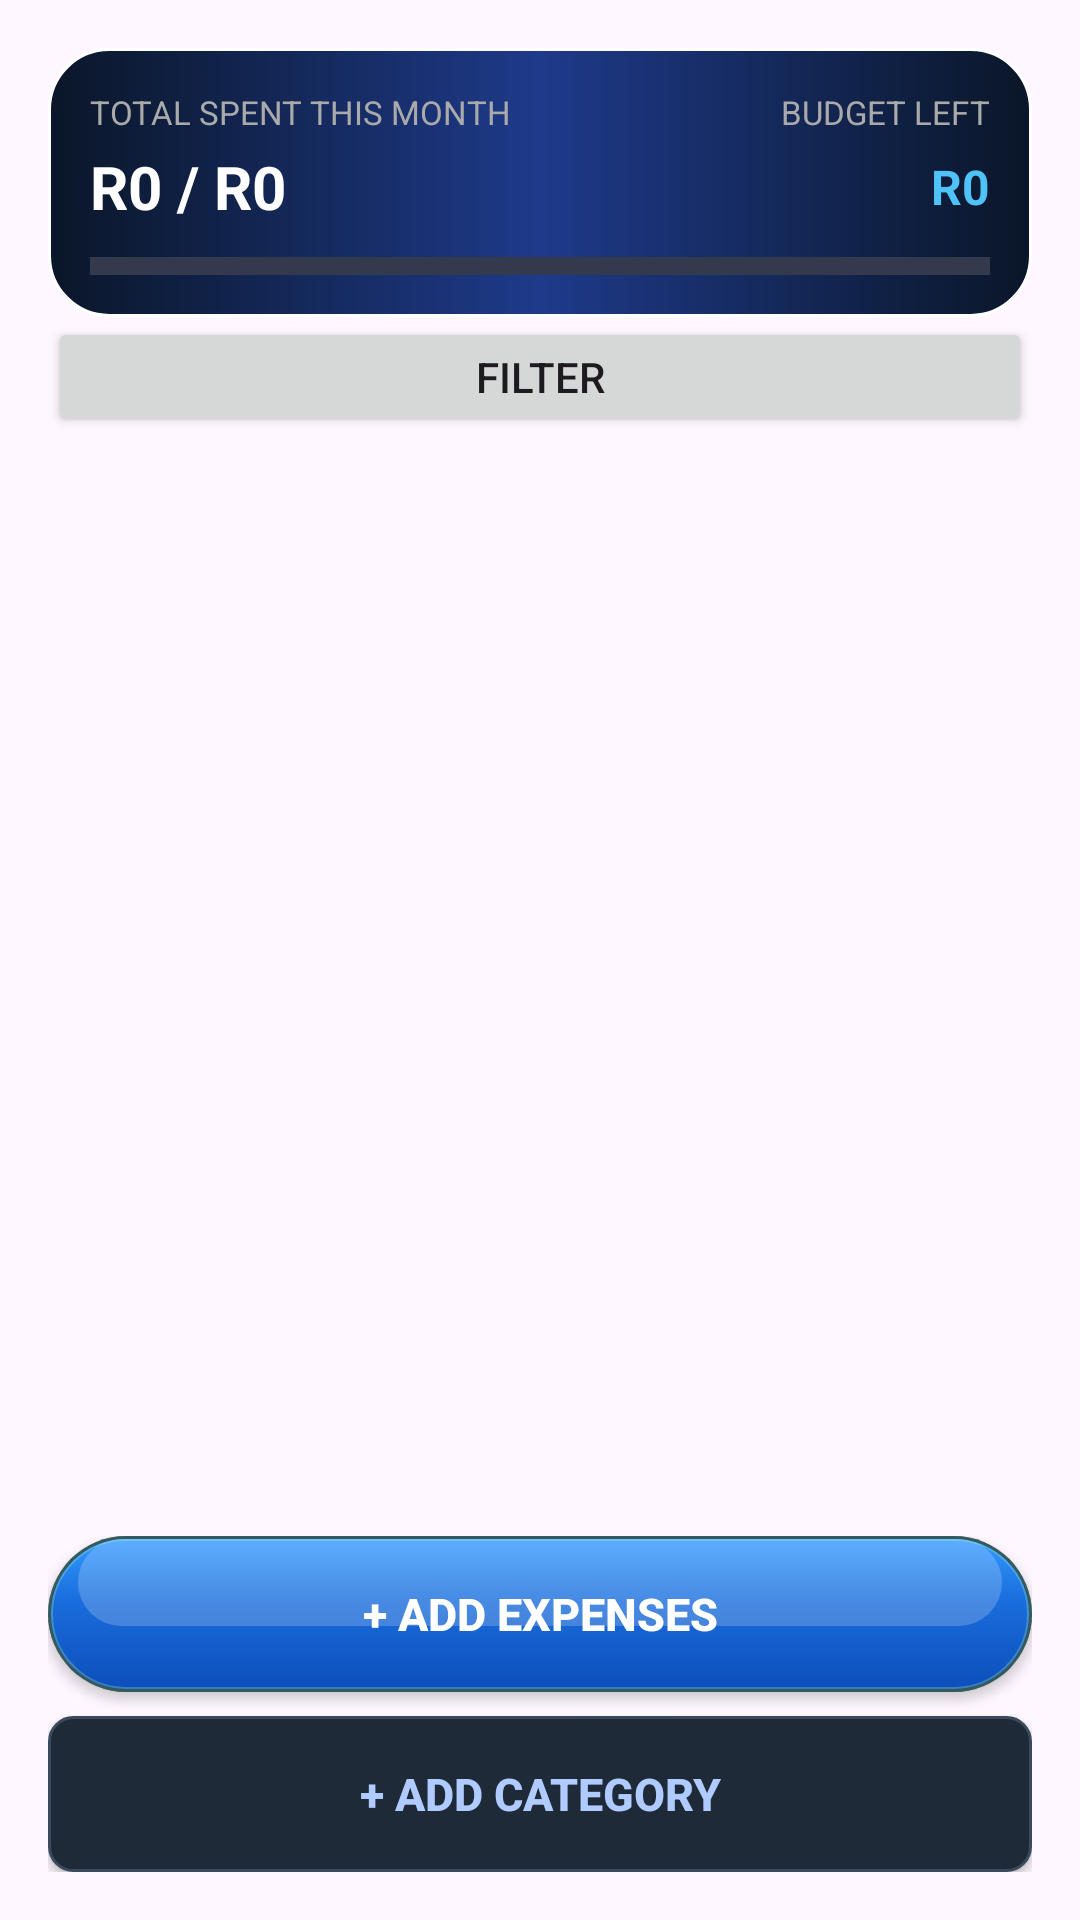

The Android layout XML behind this screen, and the referenced resources:
<!-- AndroidManifest.xml: application theme Theme.GoblinPouchDemo -->
<!-- res/layout/activity_categories.xml -->
<?xml version="1.0" encoding="utf-8"?>
<androidx.constraintlayout.widget.ConstraintLayout
    xmlns:android="http://schemas.android.com/apk/res/android"
    xmlns:app="http://schemas.android.com/apk/res-auto"
    xmlns:tools="http://schemas.android.com/tools"
    android:layout_width="match_parent"
    android:layout_height="match_parent">

    <LinearLayout
        android:id="@+id/layoutGrandTotal"
        android:layout_width="match_parent"
        android:layout_height="wrap_content"
        android:orientation="vertical"
        android:background="@drawable/bg_card"
        android:padding="14dp"
        android:layout_margin="16dp"
        app:layout_constraintTop_toTopOf="parent"
        app:layout_constraintStart_toStartOf="parent"
        app:layout_constraintEnd_toEndOf="parent">

        <LinearLayout
            android:layout_width="match_parent"
            android:layout_height="wrap_content"
            android:orientation="horizontal"
            android:gravity="center_vertical"
            android:layout_marginBottom="4dp">

            <TextView
                android:id="@+id/tvGrandTotalLabel"
                android:layout_width="0dp"
                android:layout_height="wrap_content"
                android:layout_weight="1"
                android:text="Total Spent This Month"
                android:textColor="#AAAAAA"
                android:textSize="11sp"
                android:textAllCaps="true"/>

            <TextView
                android:layout_width="wrap_content"
                android:layout_height="wrap_content"
                android:text="Budget Left"
                android:textColor="#AAAAAA"
                android:textSize="11sp"
                android:textAllCaps="true"/>
        </LinearLayout>

        <LinearLayout
            android:layout_width="match_parent"
            android:layout_height="wrap_content"
            android:orientation="horizontal"
            android:gravity="center_vertical"
            android:layout_marginBottom="10dp">

            <TextView
                android:id="@+id/tvGrandTotal"
                android:layout_width="0dp"
                android:layout_height="wrap_content"
                android:layout_weight="1"
                android:text="R0 / R0"
                android:textColor="#FFFFFF"
                android:textSize="20sp"
                android:textStyle="bold"/>

            <TextView
                android:id="@+id/tvBudgetLeft"
                android:layout_width="wrap_content"
                android:layout_height="wrap_content"
                android:text="R0"
                android:textColor="#4FC3F7"
                android:textSize="16sp"
                android:textStyle="bold"/>
        </LinearLayout>

        <ProgressBar
            android:id="@+id/progressGrandTotal"
            style="@style/Widget.AppCompat.ProgressBar.Horizontal"
            android:layout_width="match_parent"
            android:layout_height="6dp"
            android:progressDrawable="@drawable/progress_budget"
            android:max="100"
            android:progress="0"/>

    </LinearLayout>

    <LinearLayout
        android:id="@+id/layoutMonthSelector"
        android:layout_width="match_parent"
        android:layout_height="40dp"
        android:orientation="vertical"
        android:gravity="center_vertical"
        android:layout_marginHorizontal="16dp"
        app:layout_constraintTop_toBottomOf="@id/layoutGrandTotal"
        app:layout_constraintStart_toStartOf="parent"
        app:layout_constraintEnd_toEndOf="parent">

        <Button
            android:id="@+id/btnFilter"
            android:layout_width="match_parent"
            android:layout_height="wrap_content"
            android:text="Filter" />

    </LinearLayout>

    <androidx.recyclerview.widget.RecyclerView
        android:id="@+id/rvCategories"
        android:layout_width="0dp"
        android:layout_height="0dp"
        android:layout_marginBottom="8dp"
        android:clipToPadding="false"
        app:layout_constraintTop_toBottomOf="@id/layoutMonthSelector"
        app:layout_constraintBottom_toTopOf="@id/layoutActionButtons"
        app:layout_constraintEnd_toEndOf="parent"
        app:layout_constraintStart_toStartOf="parent" />

    <LinearLayout
        android:id="@+id/layoutActionButtons"
        android:layout_width="match_parent"
        android:layout_height="wrap_content"
        android:orientation="vertical"
        android:layout_margin="16dp"
        app:layout_constraintBottom_toBottomOf="parent"
        app:layout_constraintStart_toStartOf="parent"
        app:layout_constraintEnd_toEndOf="parent">

        <Button
            android:id="@+id/btnAddExpenses"
            android:layout_width="match_parent"
            android:layout_height="52dp"
            android:text="+ Add Expenses"
            android:textColor="#FFFFFF"
            android:textSize="15sp"
            android:textStyle="bold"
            android:background= "@drawable/bg_btn"
            android:layout_marginBottom="8dp"/>

        <Button
            android:id="@+id/btnAddCategory"
            android:layout_width="match_parent"
            android:layout_height="52dp"
            android:text="+ Add Category"
            android:textColor="#AFCBFF"
            android:textSize="15sp"
            android:textStyle="bold"
            android:background="@drawable/bg_edit"/>
    </LinearLayout>

</androidx.constraintlayout.widget.ConstraintLayout>
<!-- resources referenced by this layout -->
<resources>
  <!-- drawable bg_btn: vector/xml drawable (drawable, 3854 chars, omitted) -->
  <!-- drawable bg_card (drawable) -->
  <?xml version="1.0" encoding="utf-8"?>
  <shape xmlns:android="http://schemas.android.com/apk/res/android"
      android:shape="rectangle">
  
      <gradient
          android:startColor="#0A1628"
          android:centerColor="#1E3A8A"
          android:endColor="#0A1628"
          android:angle="0"/>
  
      <corners android:radius="20dp"/>
  
      <stroke
          android:width="1dp"
          android:color="#FFFFFF"/>
  
  </shape>
  <!-- drawable bg_edit (drawable) -->
  <?xml version="1.0" encoding="utf-8"?>
  <shape xmlns:android="http://schemas.android.com/apk/res/android"
      android:shape="rectangle">
  
      
      <solid android:color="#1E2A38"/>
  
      
      <corners android:radius="8dp"/>
  
      
      <padding
          android:left="8dp"
          android:top="8dp"
          android:right="8dp"
          android:bottom="8dp"/>
  
      
      <stroke
          android:width="1dp"
          android:color="#3A4A5A"/>
  </shape>
  <!-- drawable progress_budget (drawable) -->
  <layer-list xmlns:android="http://schemas.android.com/apk/res/android">
      
      <item android:id="@android:id/background">
          <shape android:shape="rectangle">
              <solid android:color="#333A4D"/>
          </shape>
      </item>
  
      
      <item android:id="@android:id/progress">
          <clip>
              <shape android:shape="rectangle">
                  <solid android:color="#4FC3F7"/> 
              </shape>
          </clip>
      </item>
  </layer-list>
  <style name="Theme.GoblinPouchDemo" parent="Base.Theme.GoblinPouchDemo" />
  <style name="Base.Theme.GoblinPouchDemo" parent="Theme.Material3.DayNight.NoActionBar">
          
          
      </style>
</resources>
